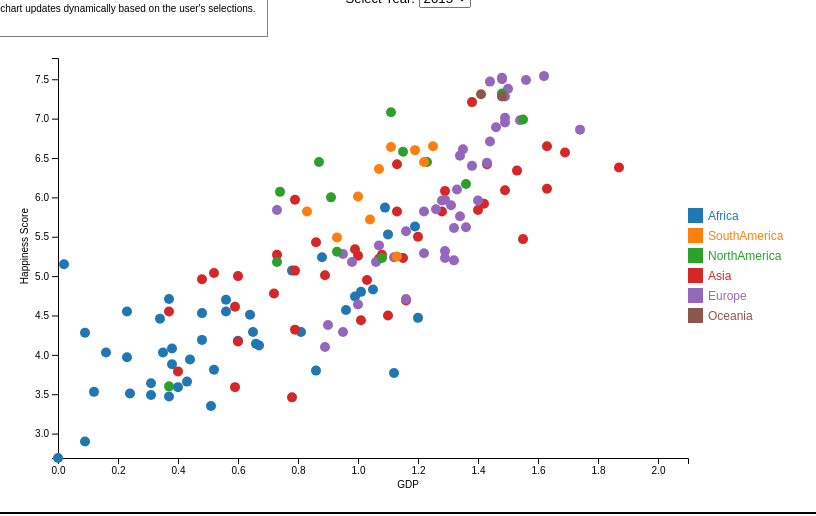
D3 v7 page, settled after 360 driven frames (6 s of simulated time); the page loaded 1 data file(s).


  <!-- Create the SVG container for the chart -->

  d3.csv("Scatter Plot.csv", d3.autoType).then(ScatterPlot)
  function ScatterPlot(data) {
  const Data = data
  const width = 800;
  const height = 500;
  const margin = {left: 50, right: 120, top: 50, bottom: 50}

  // Define default values for the year and metric selection
  let year = 2017;
  let Metric = 'GDP';
      
  // Create the SVG container for the chart
  const svg = d3.select('body')
                .append("svg")
                .attr("width", width)
                .attr("height", height)
                .append('g')
                .attr('transform', 'translate('+margin.left+', '+margin.top+')');
  //console.log(svg)
           
  // Create scales for the x and y axis
  const xScale = d3.scaleLinear().range([0, width - margin.left - margin.right]);
  const yScale = d3.scaleLinear().range([height- margin.top - margin.bottom, 0]);

  // Create a color scale for the continent categories 
  const colorScale = d3.scaleOrdinal()
                       .domain(["Africa", "SouthAmerica", "NorthAmerica","Asia", "Europe", "Oceania"])
                       .range(d3.schemeCategory10);
        
  // Create a tool tip
  const tooltip = d3.select('body')
                    .append('div')
                    .attr('class', 'tooltip')
                    .style('opacity', 0);

  // Set the domain for the x and y scales based on the selected metric
  xScale.domain(d3.extent(data, d => d[Metric]));
  yScale.domain(d3.extent(data, d => d.Happiness_Score));

  // Create x and y axis using d3 library and assign them to variables
  let xAxis = d3.axisBottom(xScale);
  const yAxis = d3.axisLeft(yScale);

  //console.log('data', data)

  //Append x and y axis to the svg element and apply transformations to position them
  let groupXaxis = svg.append('g')  
                      .attr("transform", `translate(0, ${height - margin.top - margin.bottom})`)
                      .call(xAxis);

  const groupYaxis = svg.append('g')
                        .call(yAxis);
      
      
  // Listen to the 'change' event of the element with ID 'year_option', and update the chart 
  d3.select('#year_option')
    .on('change', function(event){
      year = this.value
      console.log(year)
  // Remove all existing circles and plot new chart for the selected year
      d3.selectAll("circle").remove()
      plotChart(year)
    })
  
  // Listen to the 'change' event of all elements with name 'xaxis-option', and update the chart accordingly
  d3.selectAll('[name="xaxis-option"]')
    .on('change', function(event){   
  d3.selectAll('[name="xaxis-option"]').attr('checked', null);
  d3.select(this).attr('checked', '');

  Metric = this.value
  // Update the domain of xScale and redraw the x-axis
  xScale.domain(d3.extent(data, d => d[Metric]));
  groupXaxis.call(d3.axisBottom(xScale))

  // Remove all existing circles and plot new chart using the updated metric for x-axis
  d3.selectAll("circle").remove()
  plotChart(year)  })

  // Call the plotChart function to initially plot the chart
  plotChart(year)

  function plotChart(year){
    let filteredData = data.filter(d => d.Year == year);
    // Select all circles in the SVG and bind the filtered data to them
    svg.selectAll("circle")
       .data(filteredData)
       .join(enter => enter
       .append("circle")
       .attr('class', d => d.Continent)
       .attr("cx", d => xScale(d[Metric]))
       .attr("cy", d => yScale(d.Happiness_Score))
       .attr("r", 0)
       .attr("fill", d => colorScale(d.Continent))
       .call(enter => enter.transition()
                          .duration(1000)
                          .attr("r", 5)
                          .attr("cx", d => xScale(d[Metric]))
                          .attr("cy", d => yScale(d.Happiness_Score))),
  update => update.call(update => update.transition()
                          .duration(1000)
                          .attr("r", 5)
                          .attr("cx", d => xScale(d[Metric]))
                          .attr("cy", d => yScale(d.Happiness_Score))),
  exit => exit.call(exit => exit.transition()
                          .duration(1000)
                          .attr("r", 0)
                          .remove()))
  // Add a mouseover event to show a tooltip with information about the data point
      .on('mouseover', (event, d) => {
  tooltip.transition()
      .duration(200)
      .style('opacity', 0.9);
  tooltip.html(`Country: ${d.Country}<br>Continent: ${d.Continent}<br>${Metric}: ${d[Metric]}<br>Happiness Score: ${d.Happiness_Score}`)
      .style('left', `${event.pageX}px`)
      .style('top', `${event.pageY - 28}px`);})
      .on('mouseout', () => {
  tooltip.transition()
      .duration(500)
      .style('opacity', 0);});

  // Add a legend to the SVG
  const legend = svg.append("g")
                    .attr("transform", `translate(${width - margin.left - margin.right}, ${height/2 - margin.top - margin.bottom})`)

      legend.selectAll('rect')
            .data(colorScale.domain())
            .enter()
            .append("rect")
            .attr("width", 15)
            .attr("height", 15)
            .attr("transform", (d, i) => `translate(0, ${i * 20})`)
            .attr("fill", colorScale);

      legend.selectAll('rect')
            .on('mouseover', (event, d) => {
      svg.selectAll('circle')
         .style('opacity', 0.1);
      svg.selectAll(`circle.${d}`)
         .style('opacity', 1); })
         .on('mouseout', () => {
      svg.selectAll('circle')
         .style('opacity', 1); });

      legend.selectAll('text')
            .data(colorScale.domain())
            .enter()
            .append("text")
            .text(d => d)
            .attr("transform", (d, i) => `translate(20, ${i * 20 + 12})`)
            .attr("font-size", "12px")
            .attr("font-family", "sans-serif")
            .attr("fill", "black")
            .attr("fill", colorScale);
  // Add a mousemove event to show a tooltip on mouseover of the data points

      svg.selectAll("circle")
         .on('mousemove', function(event, d){
      const x = event.pageX;
      const y = event.pageY;

      tooltip.html(`<div>Country: ${d.Country}</div><div>${Metric}: ${d[Metric]}</div><div>Happiness Score: ${d.Happiness_Score}</div>`)
              .style('left', x + 'px')
              .style('top', y + 'px')
              .style('display', 'block')
              .style('position', 'absolute');})
              .on('mouseout', function(event, d){
      tooltip.style('display', 'none');})

      d3.select('#xtitle').remove()

  // Add text to x and y axis
      groupXaxis.append("text")
            .attr("class", "axis-label")
            .attr('id', 'xtitle')
            .attr("x", width / 2 - margin.left)
            .attr("y", margin.bottom/2 + 5)
            .text(Metric)
            .attr('fill', 'black');

      groupYaxis.append("text")
            .attr("class", "axis-label")
            .attr("transform", "rotate(-90)")
            .attr("x", -(height/2 - margin.top - margin.bottom))
            .attr("y", -30)
            .text("Happiness Score")
            .attr('fill', 'black'); }}


### data: Scatter Plot.csv
?Continent, Country, Year, Happiness_Score, GDP, Life_Expectancy
Africa, Algeria, 2015, 5.61, 1.08, 0.29
Africa, Algeria, 2016, 6.36, 1.05, 0.62
Africa, Algeria, 2017, 5.87, 1.09, 0.62
Africa, Algeria, 2018, 5.30, 0.98, 0.69
Africa, Algeria, 2019, 5.21, 1.00, 0.79
Africa, Angola, 2015, 4.03, 0.86, 0.10
Africa, Angola, 2016, 3.87, 0.85, 0.05
Africa, Angola, 2017, 3.80, 0.86, 0.05
Africa, Angola, 2018, 3.80, 0.73, 0.27
Africa, Benin, 2015, 3.34, 0.35, 0.48
Africa, Benin, 2016, 3.48, 0.39, 0.21
Africa, Benin, 2017, 3.66, 0.43, 0.21
Africa, Benin, 2018, 4.14, 0.38, 0.24
Africa, Benin, 2019, 4.88, 0.39, 0.40
Africa, Botswana, 2015, 4.33, 1.10, 0.49
Africa, Botswana, 2016, 3.97, 1.09, 0.35
Africa, Botswana, 2017, 3.77, 1.12, 0.34
Africa, Botswana, 2018, 3.59, 1.02, 0.42
Africa, Botswana, 2019, 3.49, 1.04, 0.54
Africa, Burkina Faso, 2015, 3.59, 0.85, 0.39
Africa, Burkina Faso, 2016, 3.74, 0.32, 0.21
Africa, Burkina Faso, 2017, 4.03, 0.35, 0.22
Africa, Burkina Faso, 2018, 4.42, 0.31, 0.25
Africa, Burkina Faso, 2019, 4.59, 0.33, 0.38
Africa, Burundi, 2015, 2.91, 0.42, 0.12
Africa, Burundi, 2016, 2.91, 0.07, 0.16
Africa, Burundi, 2017, 2.90, 0.09, 0.15
Africa, Burundi, 2018, 2.91, 0.09, 0.15
Africa, Burundi, 2019, 3.78, 0.05, 0.38
Africa, Cameroon, 2015, 4.25, 0.89, 0.49
Africa, Cameroon, 2016, 4.51, 0.52, 0.13
Africa, Cameroon, 2017, 4.70, 0.56, 0.13
Africa, Cameroon, 2018, 4.98, 0.54, 0.18
Africa, Cameroon, 2019, 5.04, 0.55, 0.33
Africa, Central African Republic, 2015, 3.68, 0.00, 0.49
Africa, Central African Republic, 2017, 2.69, 0.00, 0.02
Africa, Central African Republic, 2018, 3.08, 0.02, 0.01
Africa, Central African Republic, 2019, 3.08, 0.03, 0.11
Africa, Chad, 2015, 3.67, 0.76, 0.24
Africa, Chad, 2016, 3.76, 0.42, 0.04
Africa, Chad, 2017, 3.94, 0.44, 0.04
Africa, Chad, 2018, 4.30, 0.36, 0.05
Africa, Chad, 2019, 4.35, 0.35, 0.19
Africa, Comoros, 2015, 3.96, 0.79, 0.23
Africa, Comoros, 2016, 3.96, 0.28, 0.30
Africa, Comoros, 2019, 3.97, 0.27, 0.51
Africa, Congo (Brazzaville), 2015, 3.99, 0.66, 0.41
Africa, Congo (Brazzaville), 2016, 4.24, 0.77, 0.28
Africa, Congo (Brazzaville), 2017, 4.29, 0.81, 0.29
Africa, Congo (Brazzaville), 2018, 4.56, 0.68, 0.34
Africa, Congo (Brazzaville), 2019, 4.81, 0.67, 0.51
Africa, Congo (Kinshasa), 2015, 4.52, 1.00, 0.23
Africa, Congo (Kinshasa), 2016, 4.27, 0.06, 0.19
Africa, Congo (Kinshasa), 2017, 4.28, 0.09, 0.19
Africa, Congo (Kinshasa), 2018, 4.25, 0.07, 0.20
Africa, Congo (Kinshasa), 2019, 4.42, 0.09, 0.36
Africa, Djibouti, 2015, 4.37, 0.59, 0.46
Africa, Egypt, 2015, 4.19, 0.75, 0.17
Africa, Egypt, 2016, 4.36, 0.95, 0.52
Africa, Egypt, 2017, 4.74, 0.99, 0.52
... 714 more rows